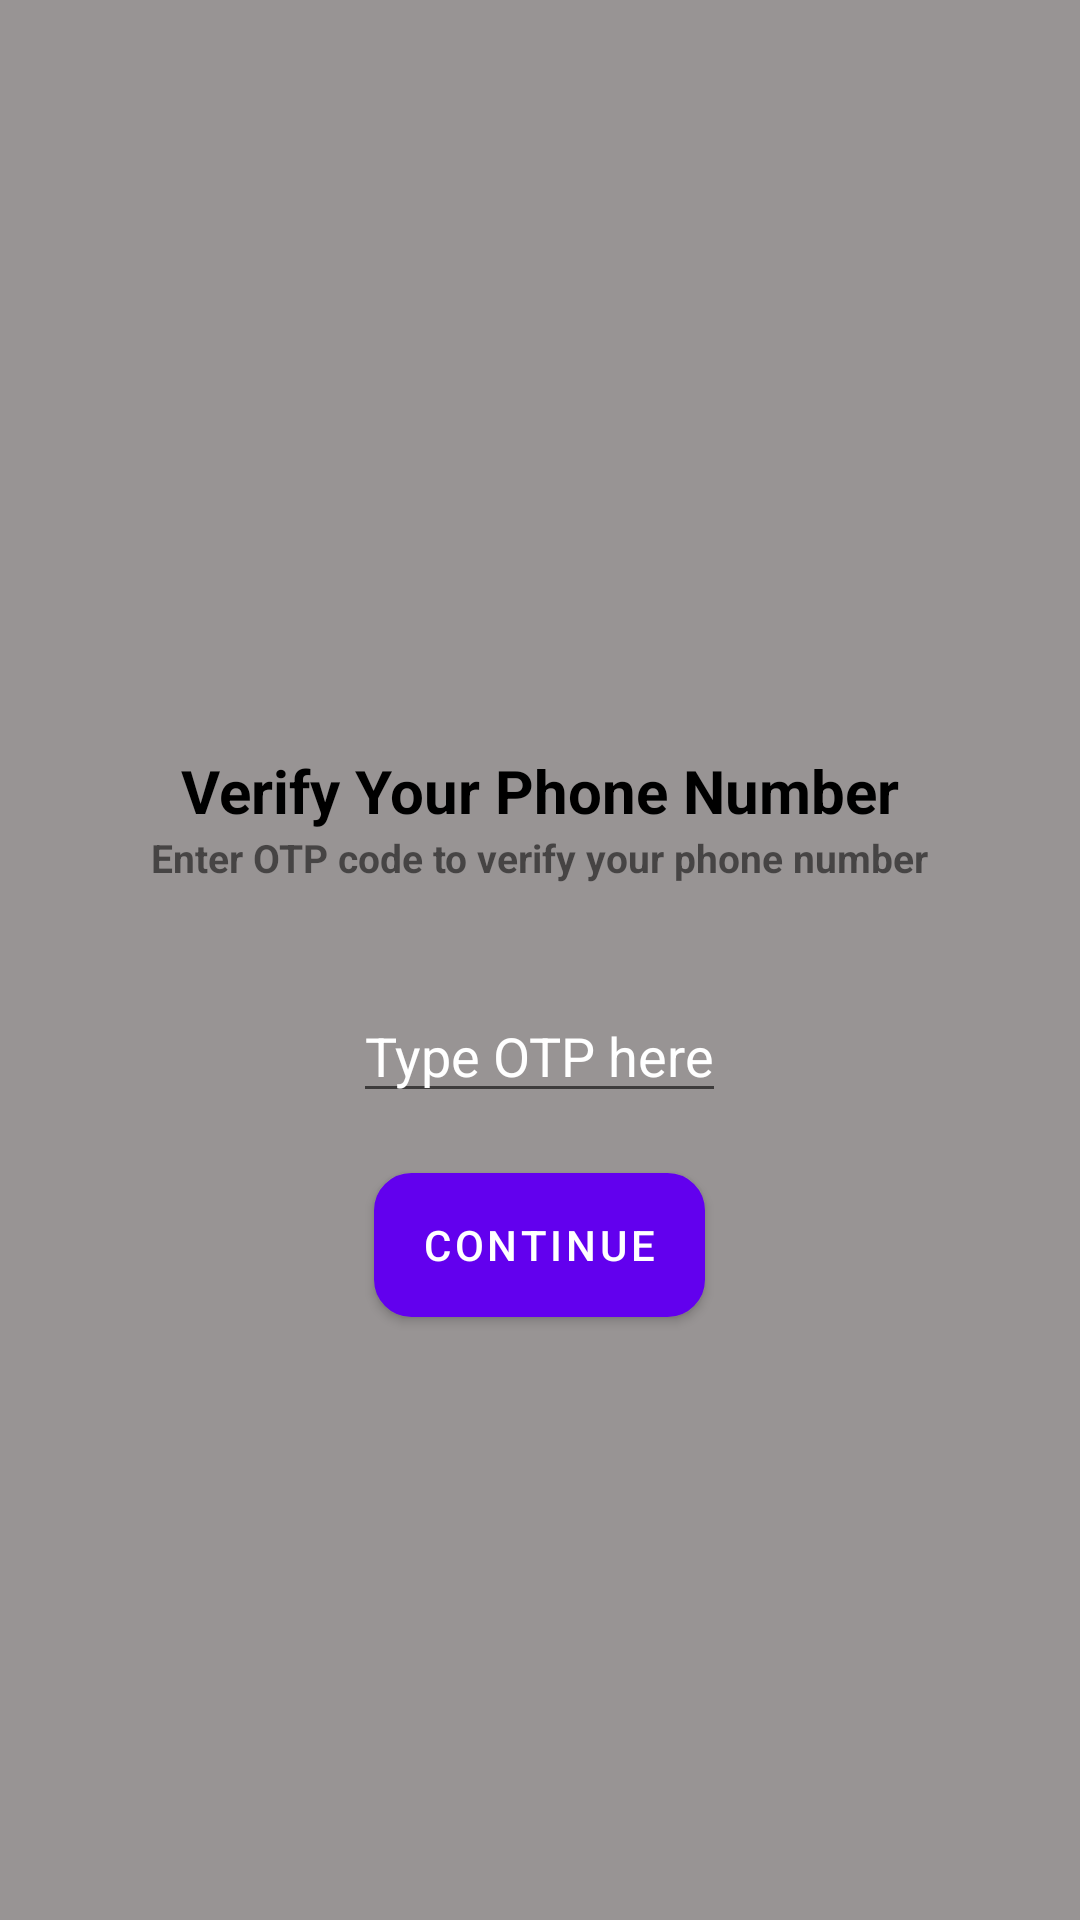

Android layout source for this screen:
<!-- AndroidManifest.xml: application theme Theme.OnlineTourism -->
<!-- res/layout/activity_otp.xml -->
<?xml version="1.0" encoding="utf-8"?>
<LinearLayout xmlns:android="http://schemas.android.com/apk/res/android"
    xmlns:app="http://schemas.android.com/apk/res-auto"
    xmlns:tools="http://schemas.android.com/tools"
    android:layout_width="match_parent"
    android:layout_height="match_parent"
    tools:context=".OTP"
    android:orientation="vertical"
    android:background="@color/grey">
    <ImageView
        android:layout_height="150dp"
        android:layout_width="170dp"
        android:src="@drawable/phone"
        android:layout_marginLeft="30dp"
        android:layout_marginTop="100dp"
        android:layout_gravity="center"
        />
    <TextView
        android:layout_width="wrap_content"
        android:layout_height="wrap_content"
        android:text="Verify Your Phone Number"
        android:textStyle="bold"
        android:textSize="20dp"
        android:layout_gravity="center"
        android:textColor="@android:color/black"
        android:id="@+id/phoneLbl"
        />

    <TextView
        android:layout_width="wrap_content"
        android:layout_height="wrap_content"
        android:text="Enter OTP code to verify your phone number"
        android:textStyle="bold"
        android:textSize="13dp"
        android:layout_gravity="center"

        />

    <EditText
        android:layout_width="wrap_content"
        android:layout_height="wrap_content"
        android:id="@+id/otp_view"
        android:hint="Type OTP here"
        android:textColor="@color/white"
        android:textColorHint="@color/white"
        android:layout_gravity="center"
        android:inputType="number"
        android:layout_marginTop="35dp"

        />
    <Button
        android:layout_width="wrap_content"
        android:layout_height="wrap_content"
        android:text="Continue"
        android:layout_gravity="center"
        android:id="@+id/continueBtn"
        android:background="@drawable/btn_back"
        android:layout_marginTop="20dp"
        />

</LinearLayout>
<!-- resources referenced by this layout -->
<resources>
  <color name="grey">#989494</color>
  <color name="white">#FFFFFFFF</color>
  <!-- drawable btn_back (drawable) -->
  <?xml version="1.0" encoding="utf-8"?>
  <shape xmlns:android="http://schemas.android.com/apk/res/android">
  
      <corners
          android:radius="12dp"
          />
  <solid
          android:color="#FFBB86FC"
          />
      <stroke
          android:color="#FFBB86FC"
          android:width="1dp"
          />
  </shape>
  <style name="Theme.OnlineTourism" parent="Theme.MaterialComponents.DayNight.DarkActionBar">
          
          <item name="colorPrimary">@color/purple_500</item>
          <item name="colorPrimaryVariant">@color/purple_700</item>
          <item name="colorOnPrimary">@color/white</item>
          
          <item name="colorSecondary">@color/teal_200</item>
          <item name="colorSecondaryVariant">@color/teal_700</item>
          <item name="colorOnSecondary">@color/purple_200</item>
          
          <item name="android:statusBarColor" tools:targetApi="l">?attr/colorPrimaryVariant</item>
          
      </style>
  <color name="purple_500">#FF6200EE</color>
  <color name="purple_700">#FF3700B3</color>
  <color name="teal_200">#FF03DAC5</color>
  <color name="teal_700">#FF018786</color>
  <color name="purple_200">#FFBB86FC</color>
</resources>
